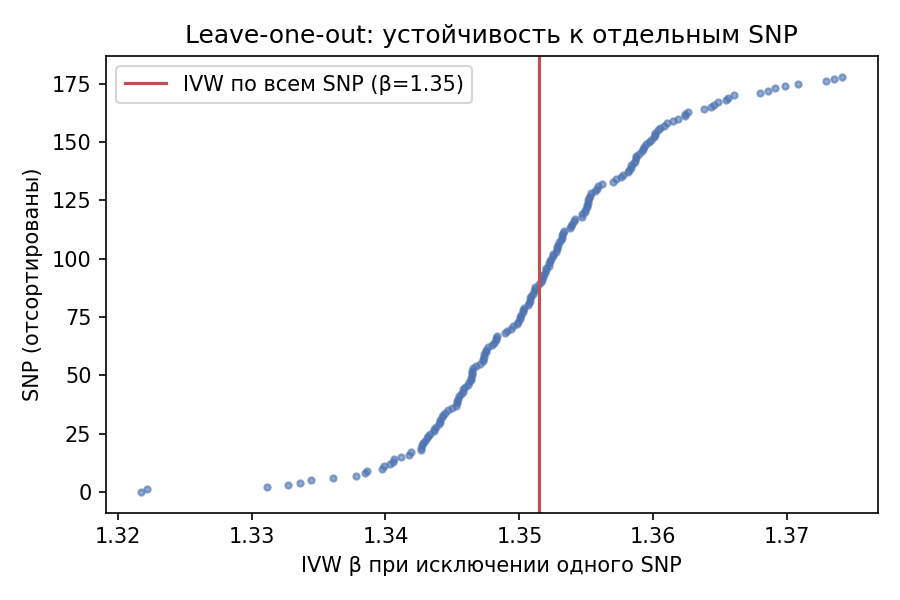

Data behind this chart, as committed beside it:
excluded, ivw_beta, p
rs2388334, 1.346, 0.0
rs7868984, 1.322, 0.0
rs9964724, 1.352, 0.0
rs12614880, 1.36, 0.0
rs4700393, 1.359, 0.0
rs639725, 1.345, 0.0
rs1334297, 1.353, 0.0
rs2815753, 1.346, 0.0
rs806789, 1.34, 0.0
rs7526112, 1.359, 0.0
rs7210219, 1.322, 0.0
rs549845, 1.345, 0.0
rs2786847, 1.351, 0.0
rs11775333, 1.348, 0.0
rs72829857, 1.349, 0.0
rs34373811, 1.369, 0.0
rs12079656, 1.341, 0.0
rs3800925, 1.353, 0.0
rs3021146, 1.348, 0.0
rs6028083, 1.336, 0.0
rs1391438, 1.36, 0.0
rs660001, 1.343, 0.0
rs11532322, 1.348, 0.0
rs7921305, 1.339, 0.0
rs35626515, 1.346, 0.0
rs28591249, 1.365, 0.0
rs11703948, 1.358, 0.0
rs1914391, 1.351, 0.0
rs9934839, 1.344, 0.0
rs7032484, 1.368, 0.0
rs1469921, 1.35, 0.0
rs12468040, 1.357, 0.0
rs7757476, 1.344, 0.0
rs10189857, 1.351, 0.0
rs1254989, 1.371, 0.0
rs62184480, 1.341, 0.0
rs10518019, 1.355, 0.0
rs13428598, 1.349, 0.0
rs72673546, 1.346, 0.0
rs215614, 1.353, 0.0
rs9479138, 1.344, 0.0
rs303752, 1.344, 0.0
rs7260359, 1.363, 0.0
rs2201718, 1.338, 0.0
rs4339163, 1.347, 0.0
rs6861021, 1.364, 0.0
rs35811586, 1.373, 0.0
rs567203, 1.358, 0.0
rs17504871, 1.355, 0.0
rs11158800, 1.358, 0.0
rs4930351, 1.351, 0.0
rs1812587, 1.35, 0.0
rs6436555, 1.373, 0.0
rs2885198, 1.345, 0.0
rs868698, 1.369, 0.0
rs11764590, 1.334, 0.0
rs72915557, 1.355, 0.0
rs1950416, 1.35, 0.0
rs56044892, 1.348, 0.0
rs34224566, 1.352, 0.0
... 119 more rows
